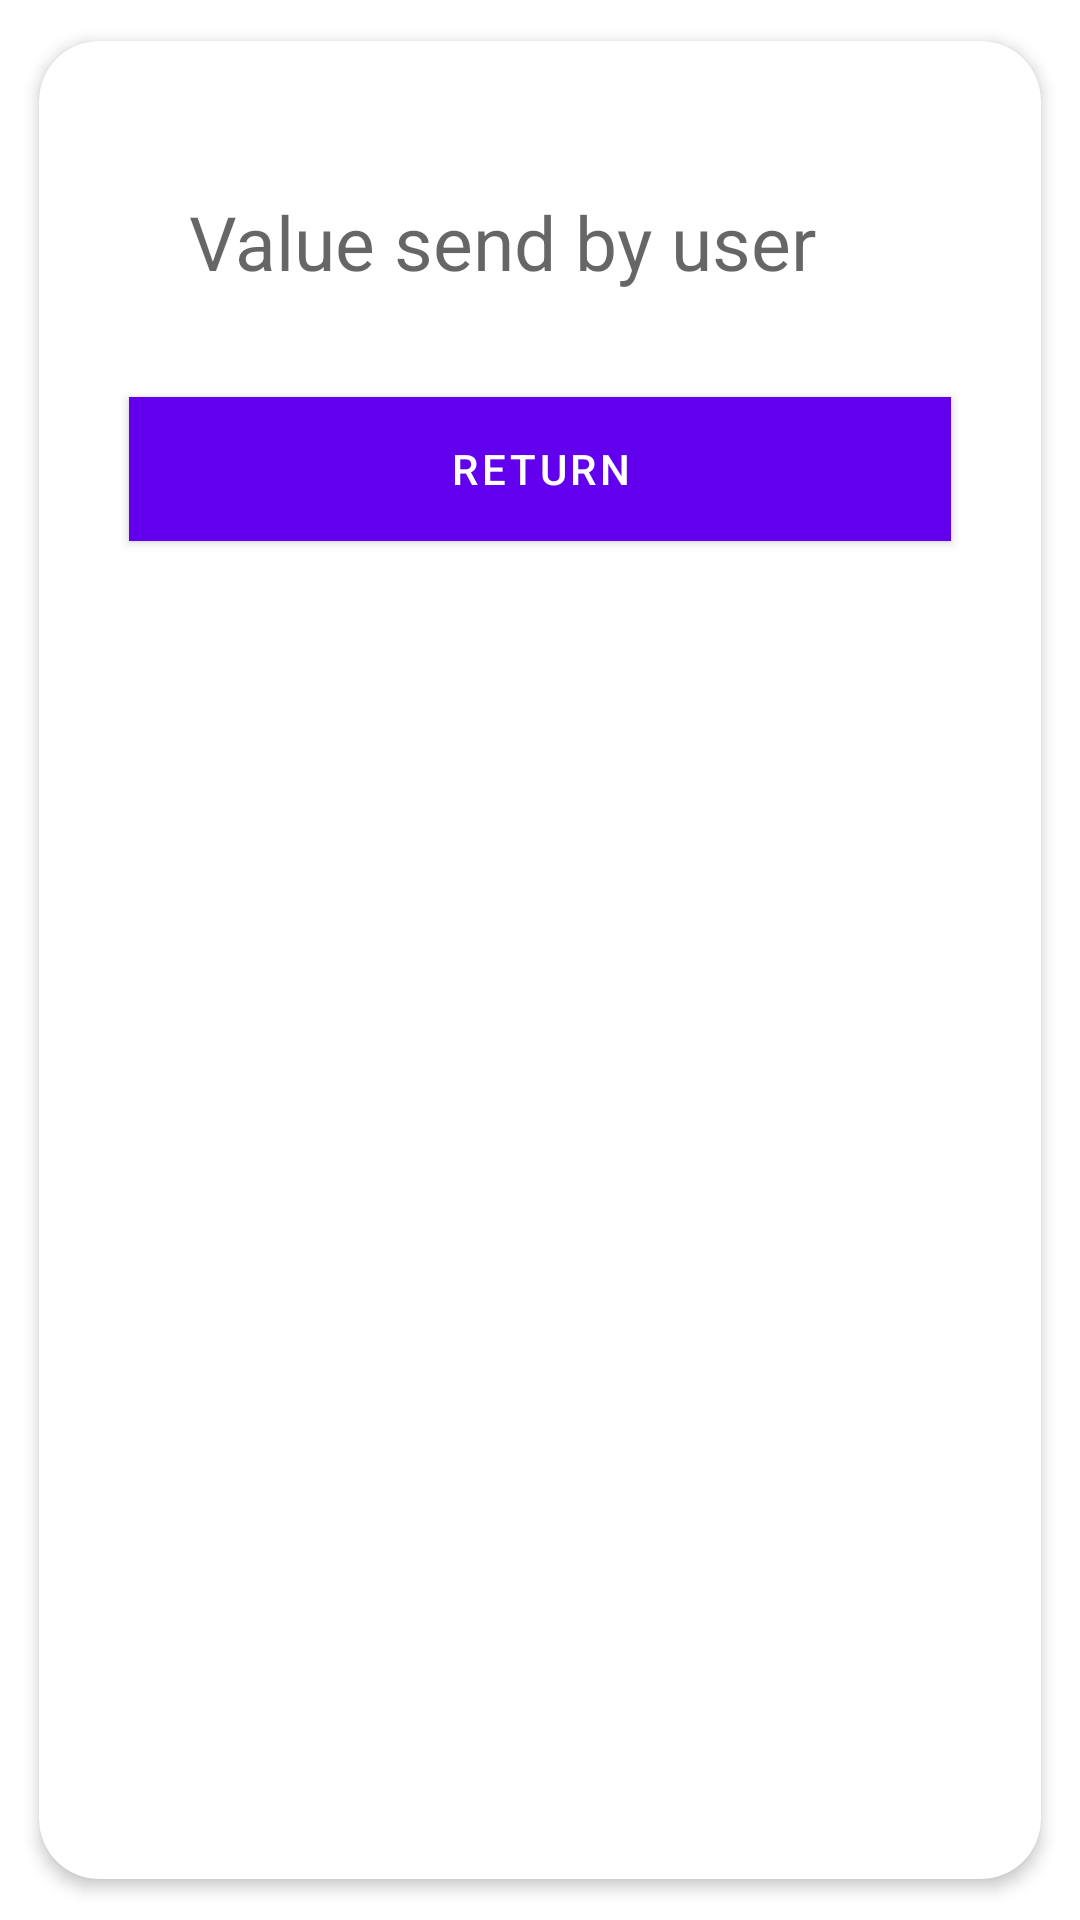

Here is an Android app screen rendered from its layout file. Give the layout XML and the strings, colors and styles it references.
<!-- AndroidManifest.xml: application theme Theme.EPlaymentExam -->
<!-- res/layout/fragment_second.xml -->
<?xml version="1.0" encoding="utf-8"?>
<RelativeLayout xmlns:android="http://schemas.android.com/apk/res/android"
    xmlns:app="http://schemas.android.com/apk/res-auto"
    android:layout_width="match_parent"
    android:layout_height="match_parent">

    <androidx.cardview.widget.CardView
        android:layout_width="match_parent"
        android:layout_height="match_parent"
        android:layout_centerInParent="true"
        android:layout_marginBottom="10dp"
        android:layout_marginLeft="10dp"
        android:layout_marginRight="10dp"
        android:layout_marginTop="8dp"
        app:cardCornerRadius="20dp"
        app:cardElevation="3dp"
        app:cardPreventCornerOverlap="false"
        app:cardUseCompatPadding="true">

        <RelativeLayout
            android:layout_width="match_parent"
            android:layout_height="wrap_content"
            android:scrollbars="vertical" >


            <RelativeLayout
                android:id="@+id/relativeLayout3"
                android:layout_width="match_parent"
                android:layout_height="wrap_content"
                android:layout_marginLeft="30dp"
                android:layout_marginRight="30dp"
                android:layout_marginTop="30dp">

                <TextView
                    android:layout_width="match_parent"
                    android:layout_height="wrap_content"
                    android:layout_alignParentTop="true"
                    android:hint="Value send by user"
                    android:id="@+id/txreceiver"
                    android:padding="20dp"
                    android:textSize="25dp" />

            </RelativeLayout>

            <Button
                android:id="@+id/btnBack"
                android:layout_width="match_parent"
                android:layout_height="wrap_content"
                android:layout_below="@+id/relativeLayout3"
                android:layout_marginLeft="30dp"
                android:layout_marginRight="30dp"
                android:layout_marginTop="15dp"
                android:layout_marginBottom="15dp"
                android:background="@color/teal_700"
                android:text="Return"
                android:textColor="@color/white" />

        </RelativeLayout>
    </androidx.cardview.widget.CardView>
</RelativeLayout>
<!-- resources referenced by this layout -->
<resources>
  <style name="Theme.EPlaymentExam" parent="Theme.MaterialComponents.DayNight.DarkActionBar">
          
          <item name="colorPrimary">@color/purple_500</item>
          <item name="colorPrimaryVariant">@color/purple_700</item>
          <item name="colorOnPrimary">@color/white</item>
          
          <item name="colorSecondary">@color/teal_200</item>
          <item name="colorSecondaryVariant">@color/teal_700</item>
          <item name="colorOnSecondary">@color/black</item>
          
          <item name="android:statusBarColor" tools:targetApi="l">?attr/colorPrimaryVariant</item>
          
      </style>
  <!-- not gathered from this repository: default colours our renderer supplied (Android Studio template values) -->
  <color name="purple_500">#FF6200EE</color>
  <color name="purple_700">#FF3700B3</color>
  <color name="teal_200">#FF03DAC5</color>
  <color name="teal_700">#FF018786</color>
  <color name="black">#FF000000</color>
  <color name="white">#FFFFFFFF</color>
</resources>
